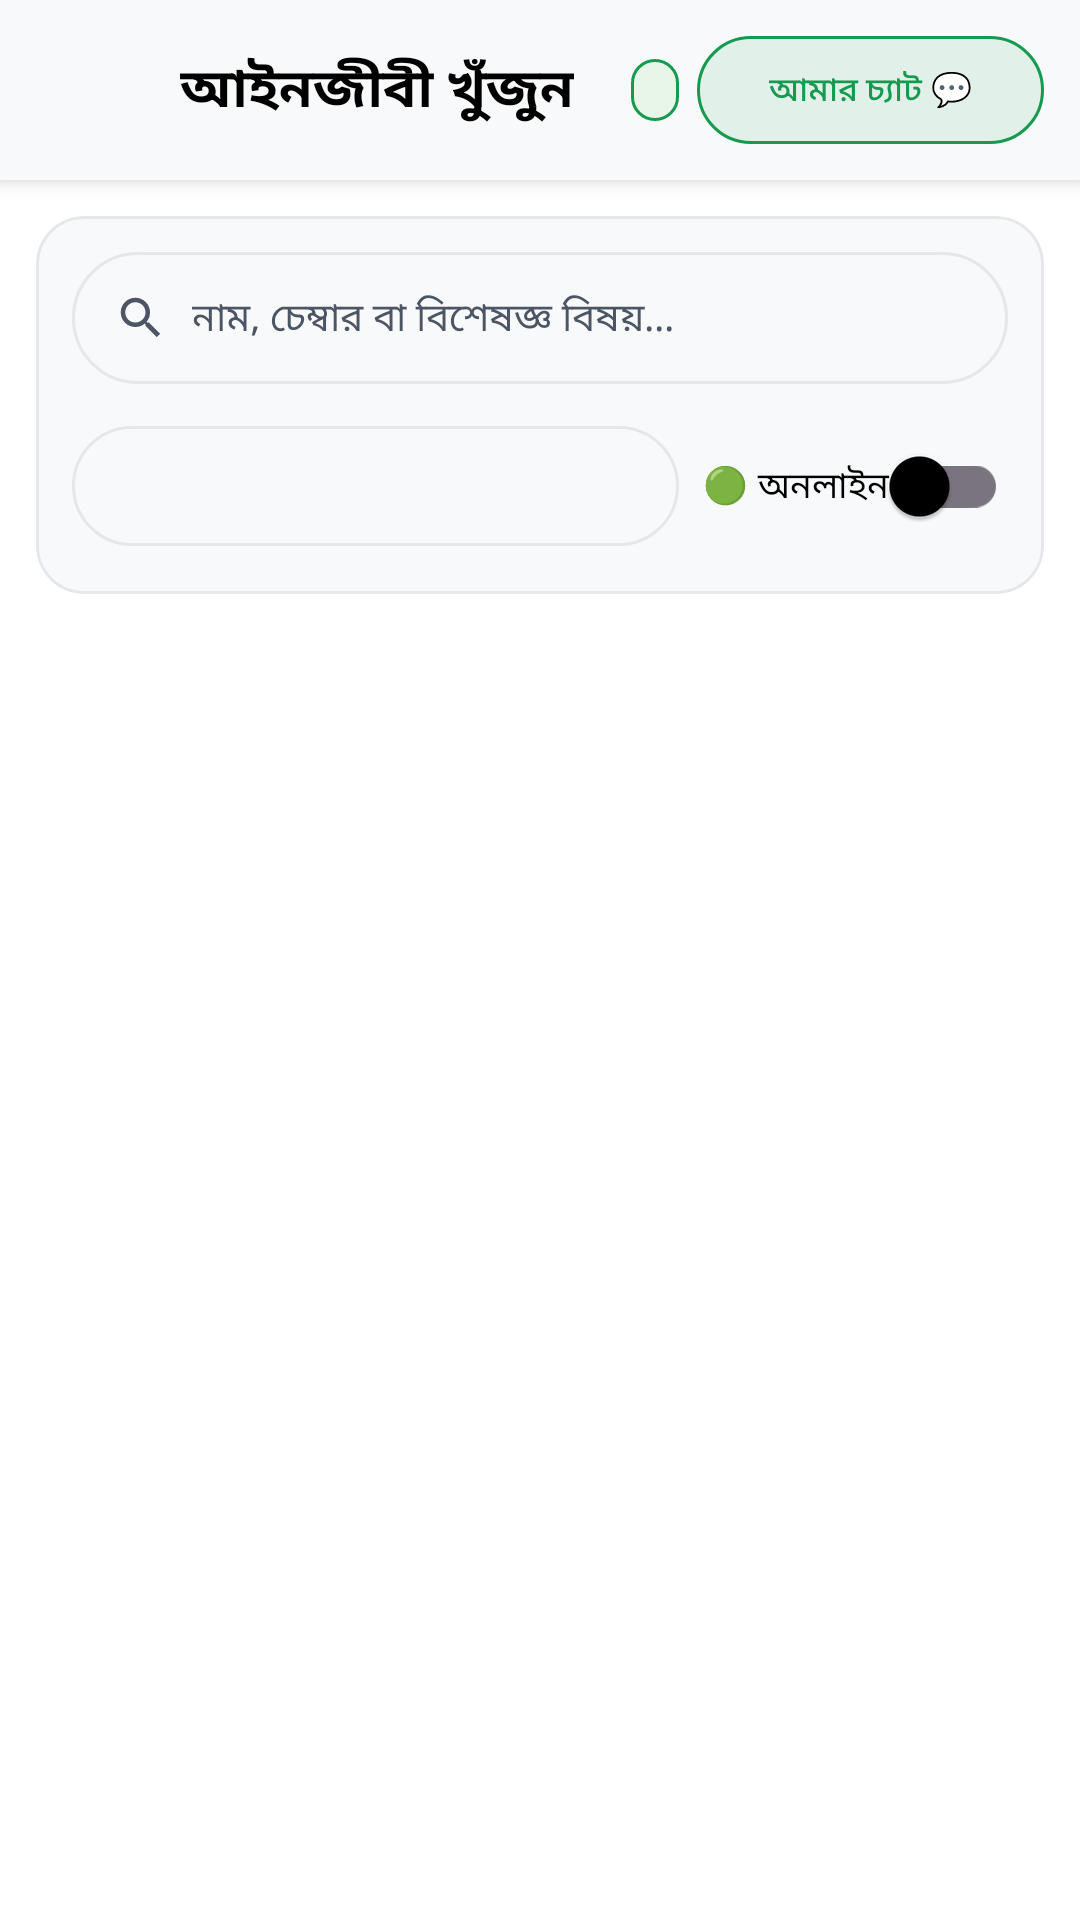

Produce the Android XML layout that renders to this screen, including the resource entries it uses.
<!-- AndroidManifest.xml: application theme Theme.UkilBhai -->
<!-- res/layout/activity_lawyer_directory.xml -->
<?xml version="1.0" encoding="utf-8"?>

<LinearLayout xmlns:android="http://schemas.android.com/apk/res/android"
    xmlns:app="http://schemas.android.com/apk/res-auto"
    android:layout_width="match_parent"
    android:layout_height="match_parent"
    android:background="@color/bg_dark"
    android:orientation="vertical">

    
    <RelativeLayout
        android:layout_width="match_parent"
        android:layout_height="60dp"
        android:background="@color/surface_card"
        android:elevation="4dp"
        android:paddingHorizontal="12dp">

        <ImageButton
            android:id="@+id/btnBack"
            android:layout_width="40dp"
            android:layout_height="40dp"
            android:layout_alignParentStart="true"
            android:layout_centerVertical="true"
            android:background="?attr/selectableItemBackgroundBorderless"
            android:contentDescription="Back"
            android:padding="8dp"
            android:src="@drawable/ic_back"
            app:tint="@color/text_primary" />

        <TextView
            android:id="@+id/tvDirectoryTitle"
            android:layout_width="wrap_content"
            android:layout_height="wrap_content"
            android:layout_centerVertical="true"
            android:layout_marginStart="8dp"
            android:layout_toEndOf="@id/btnBack"
            android:text="আইনজীবী খুঁজুন"
            android:textColor="@color/text_primary"
            android:textSize="18sp"
            android:textStyle="bold" />

        <LinearLayout
            android:layout_width="wrap_content"
            android:layout_height="wrap_content"
            android:layout_alignParentEnd="true"
            android:layout_centerVertical="true"
            android:gravity="center_vertical"
            android:orientation="horizontal">

            <TextView
                android:id="@+id/tvLawyerCount"
                android:layout_width="wrap_content"
                android:layout_height="wrap_content"
                android:layout_marginEnd="6dp"
                android:background="@drawable/bg_pill_emergency_green"
                android:paddingHorizontal="8dp"
                android:paddingVertical="3dp"
                android:textColor="@color/mint_accent"
                android:textSize="11sp"
                android:textStyle="bold" />

            <com.google.android.material.button.MaterialButton
                android:id="@+id/btnMyConsultations"
                android:layout_width="wrap_content"
                android:layout_height="36dp"
                android:backgroundTint="@color/surface_card"
                android:insetTop="0dp"
                android:insetBottom="0dp"
                android:text="আমার চ্যাট 💬"
                android:textColor="@color/mint_accent"
                android:textSize="11sp"
                app:cornerRadius="18dp"
                app:strokeColor="@color/mint_accent"
                app:strokeWidth="1dp" />
        </LinearLayout>
    </RelativeLayout>

    
    <com.google.android.material.card.MaterialCardView
        android:layout_width="match_parent"
        android:layout_height="wrap_content"
        android:layout_margin="12dp"
        app:cardBackgroundColor="@color/surface_card"
        app:cardCornerRadius="16dp"
        app:cardElevation="0dp"
        app:strokeColor="@color/card_stroke"
        app:strokeWidth="1dp">

        <LinearLayout
            android:layout_width="match_parent"
            android:layout_height="wrap_content"
            android:orientation="vertical"
            android:padding="12dp">

            
            <LinearLayout
                android:layout_width="match_parent"
                android:layout_height="44dp"
                android:layout_marginBottom="10dp"
                android:background="@drawable/bg_input_pill"
                android:gravity="center_vertical"
                android:orientation="horizontal"
                android:paddingHorizontal="14dp">

                <ImageView
                    android:layout_width="18dp"
                    android:layout_height="18dp"
                    android:src="@drawable/ic_search"
                    app:tint="@color/text_secondary" />

                <EditText
                    android:id="@+id/etSearchLawyer"
                    android:layout_width="0dp"
                    android:layout_height="match_parent"
                    android:layout_marginStart="8dp"
                    android:layout_weight="1"
                    android:background="@null"
                    android:hint="নাম, চেম্বার বা বিশেষজ্ঞ বিষয়..."
                    android:textColor="@color/text_primary"
                    android:textColorHint="@color/text_secondary"
                    android:textSize="13sp" />
            </LinearLayout>

            
            <LinearLayout
                android:layout_width="match_parent"
                android:layout_height="wrap_content"
                android:gravity="center_vertical"
                android:orientation="horizontal">

                <Spinner
                    android:id="@+id/spinnerDistrictFilter"
                    android:layout_width="0dp"
                    android:layout_height="40dp"
                    android:layout_marginEnd="8dp"
                    android:layout_weight="1"
                    android:background="@drawable/bg_input_pill" />

                <com.google.android.material.switchmaterial.SwitchMaterial
                    android:id="@+id/switchOnlineOnly"
                    android:layout_width="wrap_content"
                    android:layout_height="wrap_content"
                    android:text="🟢 অনলাইন"
                    android:textColor="@color/text_primary"
                    android:textSize="12sp"
                    app:useMaterialThemeColors="false" />
            </LinearLayout>
        </LinearLayout>
    </com.google.android.material.card.MaterialCardView>

    
    <ProgressBar
        android:id="@+id/progressLawyers"
        android:layout_width="wrap_content"
        android:layout_height="wrap_content"
        android:layout_gravity="center_horizontal"
        android:layout_margin="16dp"
        android:visibility="gone" />

    
    <LinearLayout
        android:id="@+id/layoutEmptyLawyers"
        android:layout_width="match_parent"
        android:layout_height="wrap_content"
        android:layout_marginTop="48dp"
        android:gravity="center"
        android:orientation="vertical"
        android:visibility="gone">

        <ImageView
            android:layout_width="64dp"
            android:layout_height="64dp"
            android:src="@drawable/ic_lawyer"
            app:tint="@color/text_secondary" />

        <TextView
            android:id="@+id/tvEmptyTitle"
            android:layout_width="wrap_content"
            android:layout_height="wrap_content"
            android:layout_marginTop="12dp"
            android:text="কোনো আইনজীবী পাওয়া যায়নি"
            android:textColor="@color/text_primary"
            android:textSize="15sp"
            android:textStyle="bold" />

        <TextView
            android:id="@+id/tvEmptySubtitle"
            android:layout_width="wrap_content"
            android:layout_height="wrap_content"
            android:layout_marginTop="4dp"
            android:text="ফিল্টার পরিবর্তন করে পুনরায় চেষ্টা করুন"
            android:textColor="@color/text_secondary"
            android:textSize="12sp" />
    </LinearLayout>

    
    <androidx.recyclerview.widget.RecyclerView
        android:id="@+id/rvLawyers"
        android:layout_width="match_parent"
        android:layout_height="0dp"
        android:layout_weight="1"
        android:clipToPadding="false"
        android:paddingBottom="16dp" />
</LinearLayout>
<!-- resources referenced by this layout -->
<resources>
  <color name="bg_dark">#FFFFFF</color>
  <color name="card_stroke">#E5E7EB</color>
  <color name="mint_accent">#169A50</color>
  <color name="surface_card">#F8F9FA</color>
  <color name="text_primary">#000000</color>
  <color name="text_secondary">#4B5563</color>
  <!-- drawable bg_input_pill (drawable) -->
  <?xml version="1.0" encoding="utf-8"?>
  <shape xmlns:android="http://schemas.android.com/apk/res/android"
      android:shape="rectangle">
      <solid android:color="@color/surface_card" />
      <stroke
          android:width="1dp"
          android:color="@color/card_stroke" />
      <corners android:radius="22dp" />
  </shape>
  <!-- drawable bg_pill_emergency_green (drawable) -->
  <?xml version="1.0" encoding="utf-8"?>
  <shape xmlns:android="http://schemas.android.com/apk/res/android"
      android:shape="rectangle">
      <solid android:color="@color/legal_aid_bg" />
      <corners android:radius="24dp" />
      <stroke
          android:width="1dp"
          android:color="@color/primary_emerald" />
  </shape>
  <!-- drawable ic_lawyer (drawable) -->
  <vector xmlns:android="http://schemas.android.com/apk/res/android"
      android:width="24dp"
      android:height="24dp"
      android:viewportWidth="24"
      android:viewportHeight="24">
      
      <path
          android:fillColor="#FFFFFFFF"
          android:pathData="M12,3c-4.97,0 -9,4.03 -9,9 0,2.12 0.74,4.07 1.97,5.61L4.35,21l3.68,-1.23C9.28,20.5 10.6,21 12,21c4.97,0 9,-4.03 9,-9s-4.03,-9 -9,-9zM12,6c1.66,0 3,1.34 3,3s-1.34,3 -3,3 -3,-1.34 -3,-3 1.34,-3 3,-3zM12,18.2c-2.5,0 -4.71,-1.28 -6,-3.22 0.03,-1.99 4,-3.08 6,-3.08 1.99,0 5.97,1.09 6,3.08 -1.29,1.94 -3.5,3.22 -6,3.22z"/>
  </vector>
  <!-- drawable ic_search (drawable) -->
  <vector xmlns:android="http://schemas.android.com/apk/res/android"
      android:width="24dp"
      android:height="24dp"
      android:viewportWidth="24"
      android:viewportHeight="24">
      <path
          android:fillColor="@color/mint_accent"
          android:pathData="M15.5,14h-0.79l-0.28,-0.27A6.471,6.471 0,0 0,16 9.5,6.5 6.5,0 1,0 9.5,16c1.61,0 3.09,-0.59 4.23,-1.57l0.27,0.28v0.79l5,4.99L20.49,19l-4.99,-5zm-6,0C7.01,14 5,11.99 5,9.5S7.01,5 9.5,5 14,7.01 14,9.5 11.99,14 9.5,14z" />
  </vector>
  <style name="Theme.UkilBhai" parent="Theme.Material3.DayNight.NoActionBar">
          
          <item name="colorPrimary">@color/primary_emerald</item>
          <item name="colorOnPrimary">@color/white</item>
          <item name="colorPrimaryContainer">@color/mint_accent_alpha</item>
          <item name="colorOnPrimaryContainer">@color/mint_accent</item>
  
          
          <item name="colorSecondary">@color/mint_accent</item>
          <item name="colorOnSecondary">@color/bg_dark</item>
  
          
          <item name="android:windowBackground">@color/bg_dark</item>
          <item name="colorSurface">@color/surface_card</item>
          <item name="colorOnSurface">@color/text_primary</item>
  
          
          <item name="android:statusBarColor">@color/bg_dark</item>
          <item name="android:navigationBarColor">@color/bg_dark</item>
          <item name="android:windowLightStatusBar">true</item>
      </style>
  <color name="legal_aid_bg">#E8F5E9</color>
  <color name="primary_emerald">#169A50</color>
  <color name="white">#FFFFFFFF</color>
  <color name="mint_accent_alpha">#1A169A50</color>
</resources>
